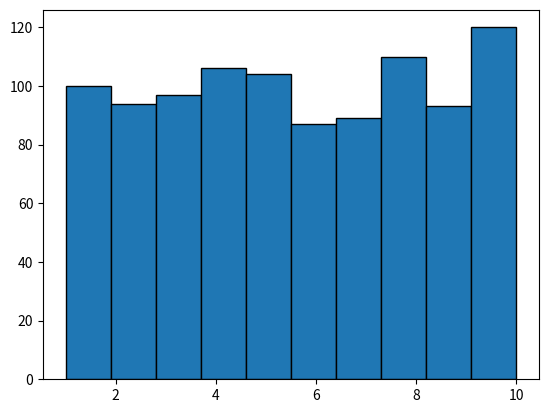

This figure's Python source:
import numpy as np
import matplotlib.pyplot as plt


cnt=0
rand_numbers = np.random.randint(1,11,1000)
print(rand_numbers)
for i in rand_numbers:
    if (i >5):
        cnt=cnt+1
print("number of  output coss threshold 5:",cnt)
plt.hist(rand_numbers,bins = (10),edgecolor = "black")
plt.show()